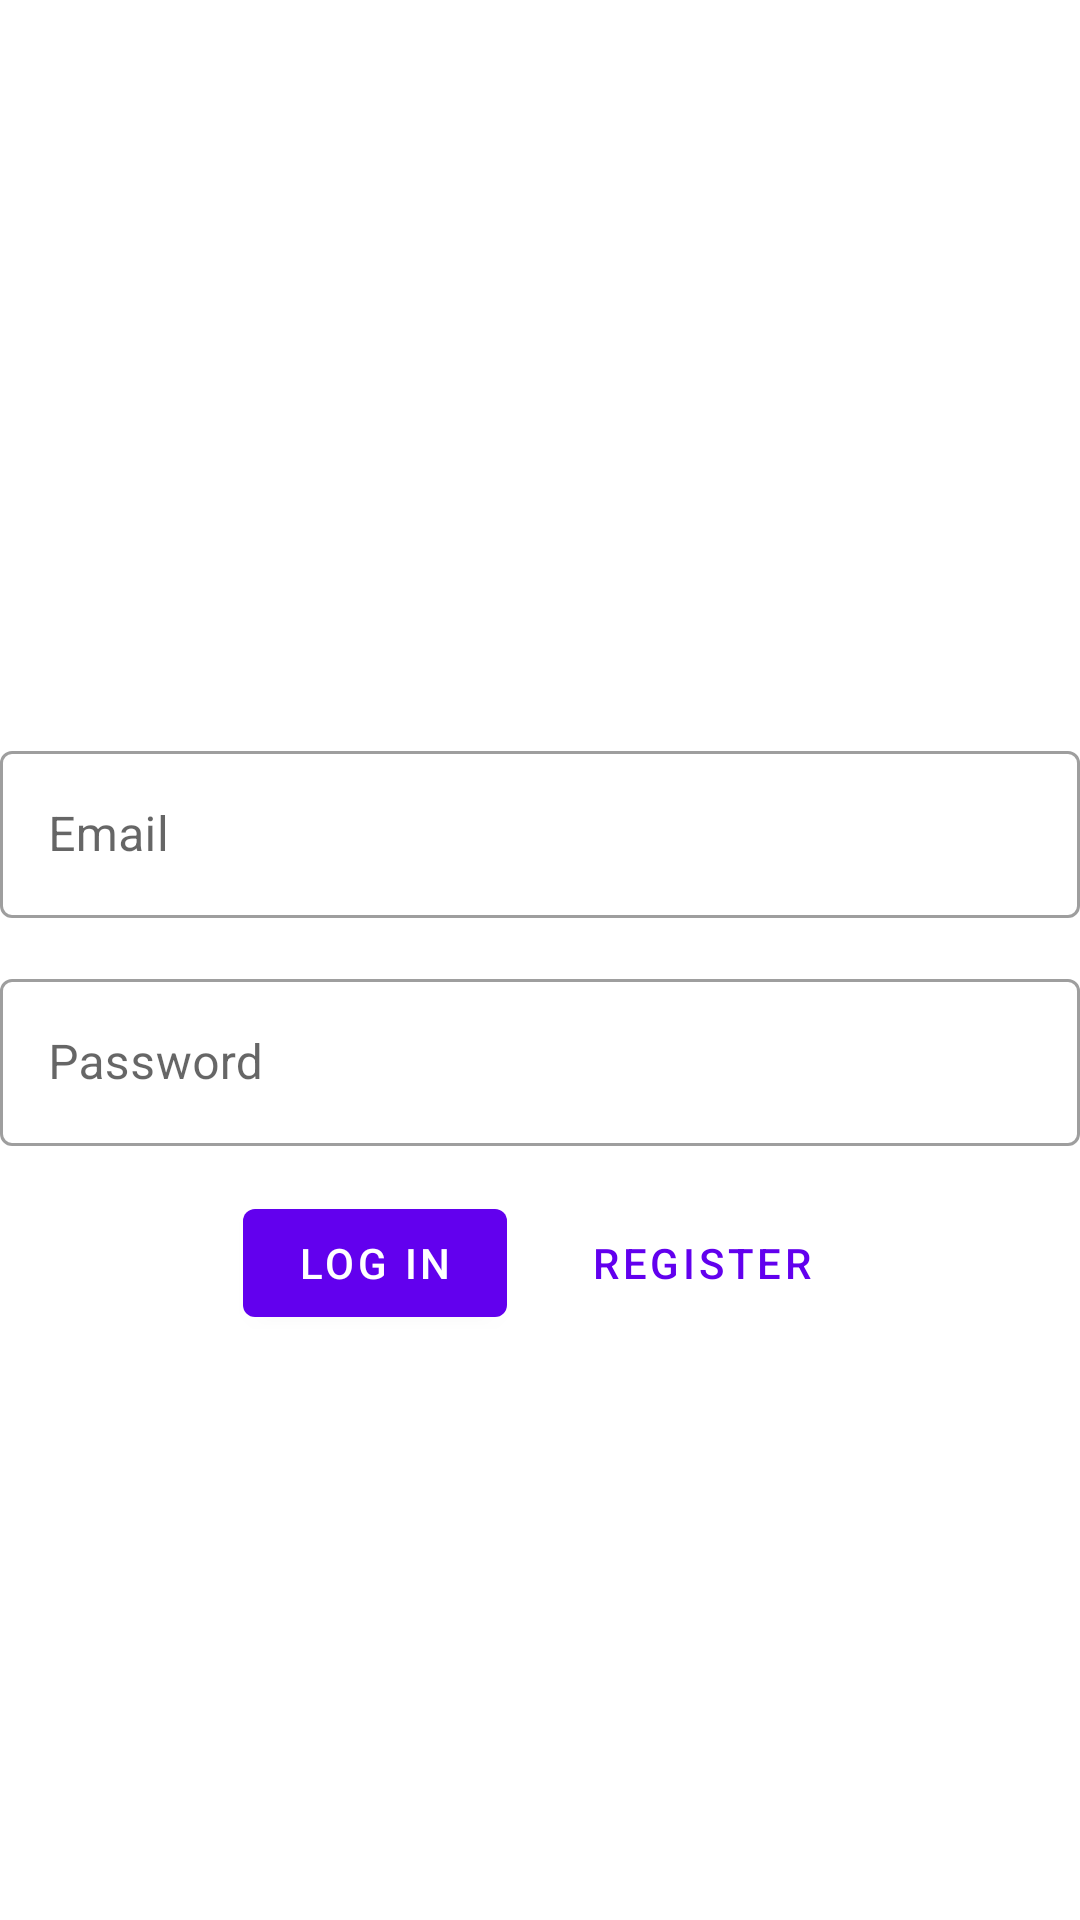

Produce the Android XML layout that renders to this screen, including the resource entries it uses.
<!-- AndroidManifest.xml: application theme Theme.Chatapplicationlsm -->
<!-- res/layout/activity_login.xml -->
<?xml version="1.0" encoding="utf-8"?>
<RelativeLayout xmlns:android="http://schemas.android.com/apk/res/android"
    xmlns:tools="http://schemas.android.com/tools"
    android:layout_width="match_parent"
    android:layout_height="match_parent"
    android:layout_marginLeft="30dp"
    android:layout_marginRight="30dp"
    tools:context=".ui.auth.LoginActivity">

    <ImageView
        android:id="@+id/image_logo"
        android:layout_width="150dp"
        android:layout_height="150dp"
        android:layout_centerHorizontal="true"
        android:layout_marginTop="80dp"
        android:contentDescription="@string/logo_content_description"
        android:src="@drawable/logo" />

    <com.google.android.material.textfield.TextInputLayout
        android:id="@+id/text_input_layout_email_login"
        style="@style/Widget.MaterialComponents.TextInputLayout.OutlinedBox"
        android:layout_width="match_parent"
        android:layout_height="wrap_content"
        android:layout_below="@id/image_logo"
        android:layout_marginTop="15dp"
        android:hint="@string/hint_email">

        <com.google.android.material.textfield.TextInputEditText
            android:id="@+id/edit_text_email_login"
            android:layout_width="match_parent"
            android:layout_height="wrap_content" />
    </com.google.android.material.textfield.TextInputLayout>

    <com.google.android.material.textfield.TextInputLayout
        android:id="@+id/text_input_layout_password_login"
        style="@style/Widget.MaterialComponents.TextInputLayout.OutlinedBox"
        android:layout_width="match_parent"
        android:layout_height="wrap_content"
        android:layout_below="@id/text_input_layout_email_login"
        android:layout_marginTop="15dp"
        android:hint="@string/hint_password">

        <com.google.android.material.textfield.TextInputEditText
            android:id="@+id/edit_text_password_login"
            android:layout_width="match_parent"
            android:layout_height="wrap_content"
            android:inputType="textPassword" />
    </com.google.android.material.textfield.TextInputLayout>

    <LinearLayout
        android:layout_width="match_parent"
        android:layout_height="wrap_content"
        android:layout_below="@id/text_input_layout_password_login"
        android:layout_marginTop="15dp"
        android:gravity="center">

        <com.google.android.material.button.MaterialButton
            android:id="@+id/button_log_in_login"
            style="@style/Widget.MaterialComponents.Button"
            android:layout_width="wrap_content"
            android:layout_height="wrap_content"
            android:layout_marginEnd="10dp"
            android:text="@string/button_text_log_in" />

        <com.google.android.material.button.MaterialButton
            android:id="@+id/button_register_login"
            style="@style/Widget.MaterialComponents.Button.TextButton"
            android:layout_width="wrap_content"
            android:layout_height="wrap_content"
            android:layout_marginStart="10dp"
            android:text="@string/button_text_register" />

    </LinearLayout>
</RelativeLayout>
<!-- resources referenced by this layout -->
<resources>
  <string name="button_text_log_in">Log in</string>
  <string name="button_text_register">Register</string>
  <string name="hint_email">Email</string>
  <string name="hint_password">Password</string>
  <string name="logo_content_description">Logo</string>
  <style name="Theme.Chatapplicationlsm" parent="Theme.MaterialComponents.DayNight.DarkActionBar">
          
          <item name="colorPrimary">@color/purple_500</item>
          <item name="colorPrimaryVariant">@color/purple_700</item>
          <item name="colorOnPrimary">@color/white</item>
          
          <item name="colorSecondary">@color/teal_200</item>
          <item name="colorSecondaryVariant">@color/teal_700</item>
          <item name="colorOnSecondary">@color/black</item>
          
          <item name="android:statusBarColor" tools:targetApi="l">?attr/colorPrimaryVariant</item>
          
      </style>
  <color name="white">#FFFFFFFF</color>
  <color name="black">#FF000000</color>
  <!-- not gathered from this repository: default colours our renderer supplied (Android Studio template values) -->
  <color name="purple_500">#FF6200EE</color>
  <color name="purple_700">#FF3700B3</color>
  <color name="teal_200">#FF03DAC5</color>
  <color name="teal_700">#FF018786</color>
</resources>
